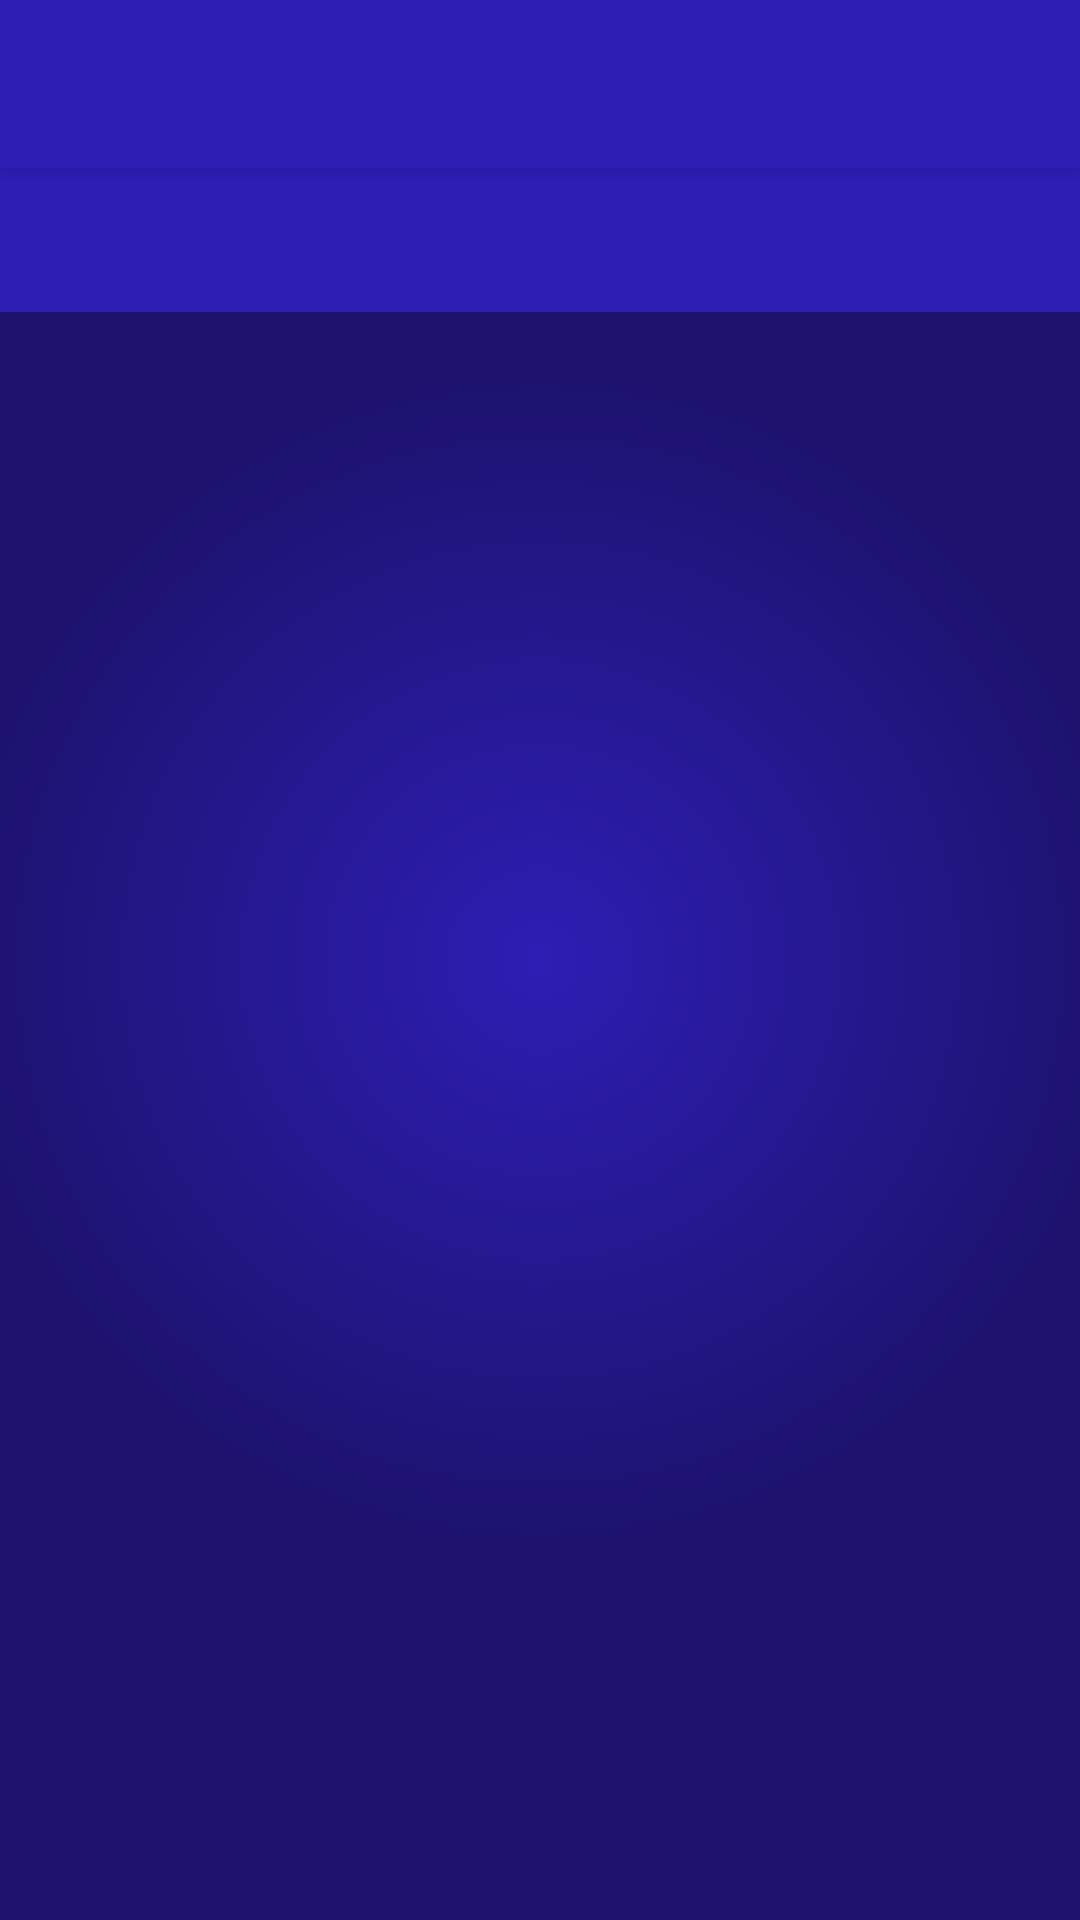

This screen was rendered from an Android layout file. Write that file and the resources it references.
<!-- AndroidManifest.xml: application theme AppTheme -->
<!-- res/layout/activity_main.xml -->
<?xml version="1.0" encoding="utf-8"?>
<android.support.constraint.ConstraintLayout
    xmlns:android="http://schemas.android.com/apk/res/android"
    xmlns:app="http://schemas.android.com/apk/res-auto"
    xmlns:tools="http://schemas.android.com/tools"
    android:layout_width="match_parent"
    android:layout_height="match_parent"
    android:background="@drawable/background"
    tools:context="android.personal.fixtures.MainActivity">

    <android.support.design.widget.AppBarLayout
        android:id="@+id/app_bar"
        android:layout_width="match_parent"
        android:layout_height="wrap_content">

        <android.support.v7.widget.Toolbar
            android:id="@+id/home_toolbar"
            android:layout_width="match_parent"
            android:layout_height="?attr/actionBarSize"
            android:elevation="4dp"
            android:theme="@style/actionBar"
            app:popupTheme="@style/actionBarPopupMenu"/>

        <android.support.design.widget.TabLayout
            android:id="@+id/main_tab_layout"
            style="@style/tabWidget"
            android:layout_width="match_parent"
            android:layout_height="wrap_content"
            android:layout_gravity="top"
            android:background="@color/colorPrimary"
            app:layout_constraintTop_toBottomOf="@id/home_toolbar"
            app:tabMode="fixed"/>

    </android.support.design.widget.AppBarLayout>

    <FrameLayout
        android:id="@+id/main_content"
        android:layout_width="0dp"
        android:layout_height="0dp"
        app:layout_constraintBottom_toBottomOf="parent"
        app:layout_constraintEnd_toEndOf="parent"
        app:layout_constraintStart_toStartOf="parent"
        app:layout_constraintTop_toBottomOf="@+id/app_bar">
    </FrameLayout>

</android.support.constraint.ConstraintLayout>
<!-- resources referenced by this layout -->
<resources>
  <color name="colorPrimary">#2e1eb4</color>
  <!-- drawable background (drawable) -->
  <?xml version="1.0" encoding="utf-8"?>
  <shape xmlns:android="http://schemas.android.com/apk/res/android"
      android:shape="rectangle">
      <gradient
          android:centerX="0.5"
          android:centerY="0.5"
          android:endColor="@color/colorPrimaryDark"
          android:gradientRadius="200dp"
          android:startColor="@color/colorPrimary"
          android:type="radial"/>
  </shape>
  <style name="actionBar" parent="AppTheme">
          <item name="android:background">@color/colorPrimary</item>
      </style>
  <style name="actionBarPopupMenu" parent="actionBar">
          <item name="android:background">@color/colorPrimaryDark</item>
      </style>
  <style name="tabWidget" parent="Widget.Design.TabLayout">
          <item name="tabIndicatorColor">@color/colorAccent</item>
      </style>
  <style name="AppTheme" parent="Theme.AppCompat.NoActionBar">
          
          <item name="android:colorPrimary">@color/colorPrimary</item>
          <item name="android:colorPrimaryDark">@color/colorPrimaryDark</item>
          <item name="android:colorAccent">@color/colorAccent</item>
          <item name="android:colorControlActivated">@color/colorAccent</item>
          <item name="android:windowBackground">@drawable/background</item>
      </style>
  <color name="colorPrimaryDark">#1c126c</color>
  <color name="colorAccent">#f0f000</color>
</resources>
